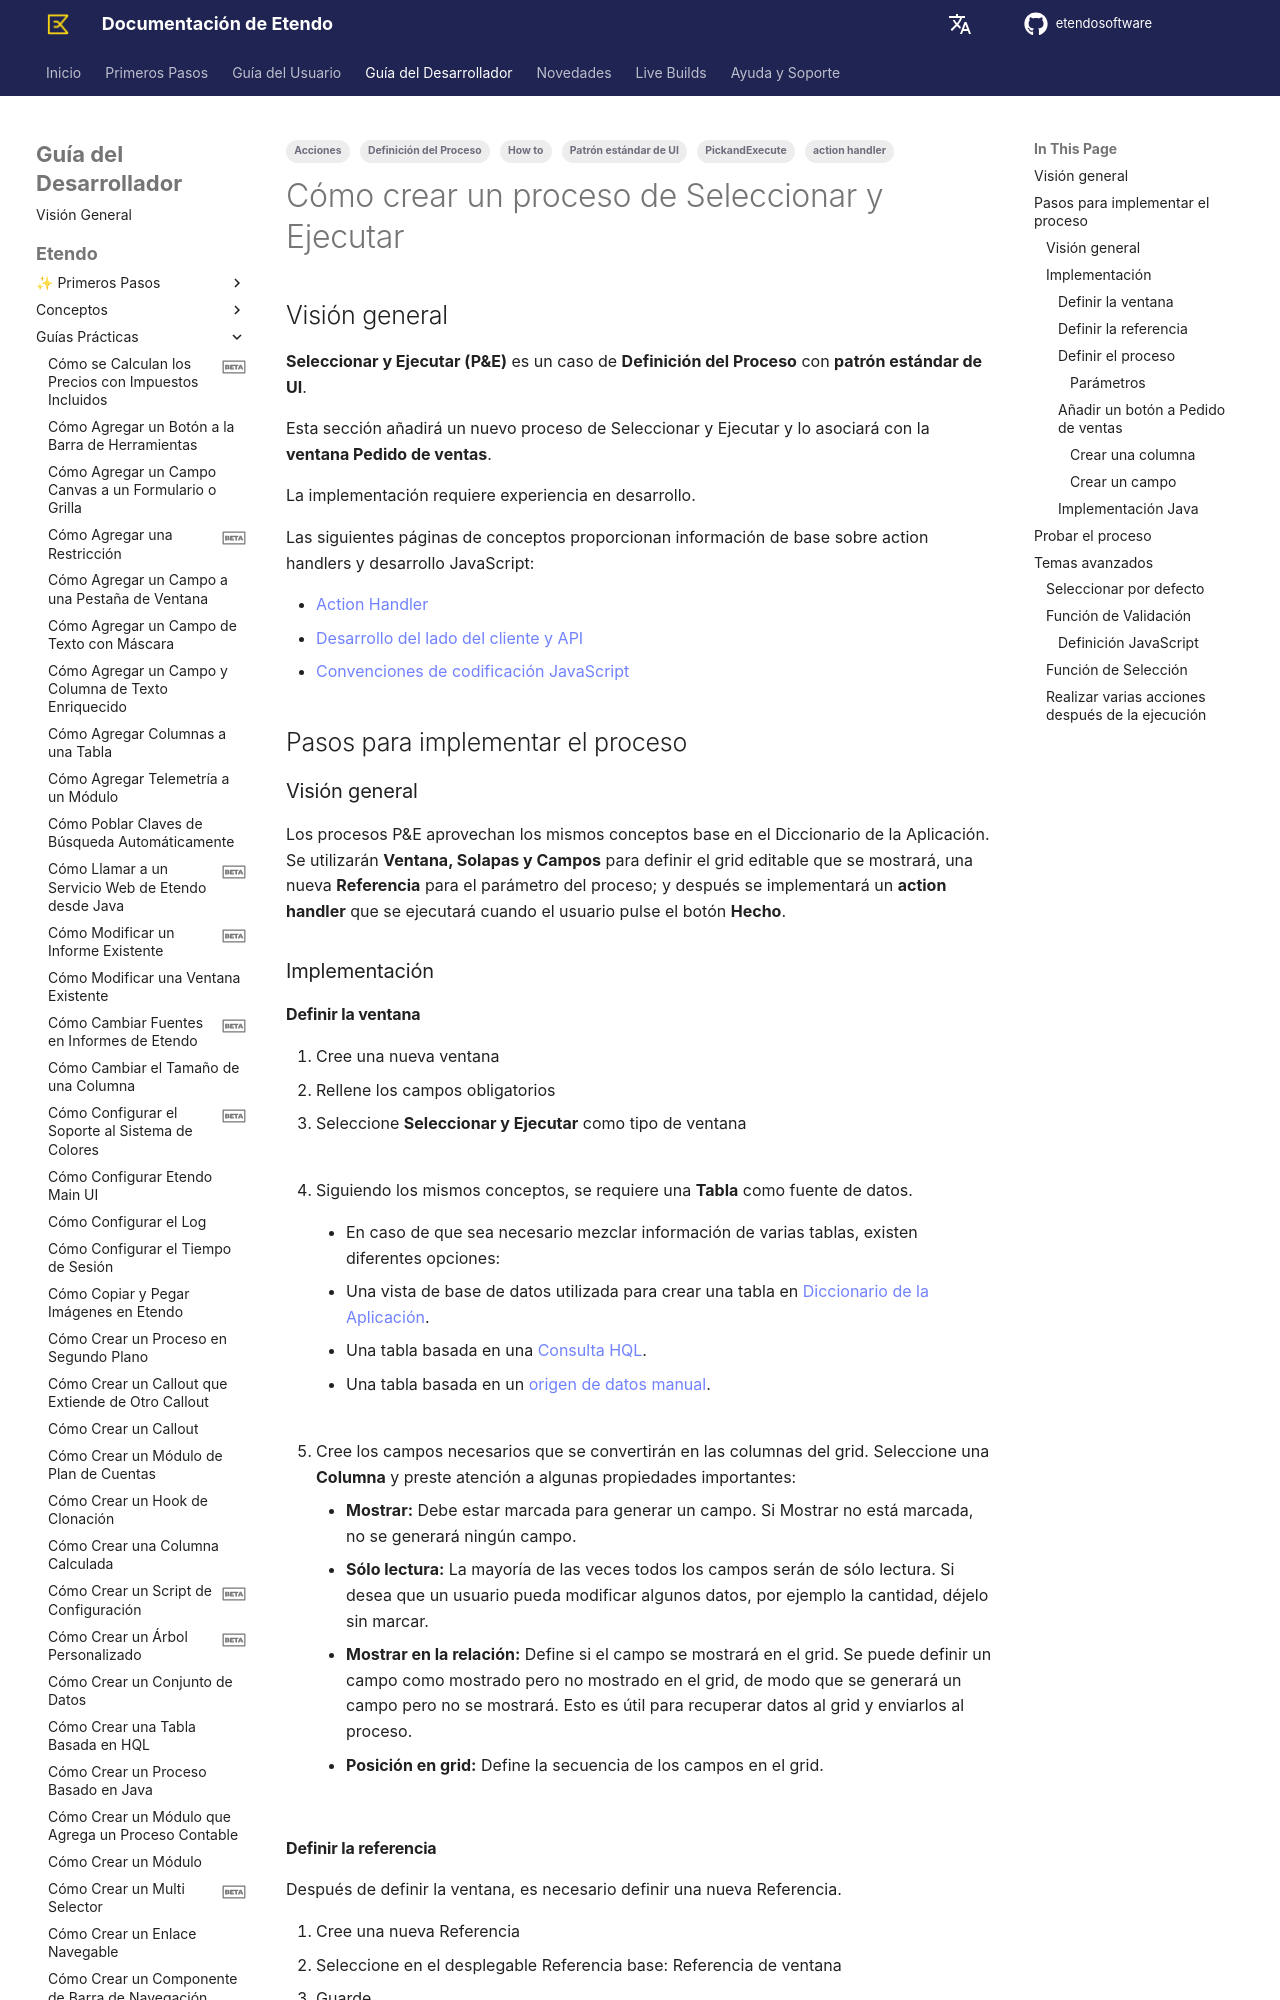

repository: etendosoftware/docs · page: es/developer-guide/etendo-classic/how-to-guides/how-to-create-a-pick-and-execute-process/index.html · generator: mkdocs

---
tags:
  - How to
  - PickandExecute
  - Definición del Proceso
  - action handler
  - Acciones
  - Patrón estándar de UI
---

# Cómo crear un proceso de Seleccionar y Ejecutar { #how-to-create-a-pick-and-execute-process }

## Visión general { #overview }

**Seleccionar y Ejecutar (P&E)** es un caso de **Definición del Proceso** con **patrón estándar de UI**.

Esta sección añadirá un nuevo proceso de Seleccionar y Ejecutar y lo asociará con la **ventana Pedido de ventas**.

La implementación requiere experiencia en desarrollo.

Las siguientes páginas de conceptos proporcionan información de base sobre action handlers y desarrollo JavaScript:

- [Action Handler](how-to-implement-a-business-event-handler.md#client-event-handler-actions)
- [Desarrollo del lado del cliente y API](../concepts/client-side-development-and-api.md)
- [Convenciones de codificación JavaScript](../concepts/javascript-coding-conventions.md)

## Pasos para implementar el proceso { #steps-to-implement-the-process }

### Visión general { #overview_1 }

Los procesos P&E aprovechan los mismos conceptos base en el Diccionario de la Aplicación. Se utilizarán **Ventana, Solapas y Campos** para definir el grid editable que se mostrará, una nueva **Referencia** para el parámetro del proceso; y después se implementará un **action handler** que se ejecutará cuando el usuario pulse el botón **Hecho**.

### Implementación { #implementation }

#### Definir la ventana { #defining-the-window }

1. Cree una nueva ventana
2. Rellene los campos obligatorios
3. Seleccione **Seleccionar y Ejecutar** como tipo de ventana

    ![](../../../assets/developer-guide/etendo-classic/how-to-guides/How_to_create_a_Pick_and_Execute_Process-1.png)

4. Siguiendo los mismos conceptos, se requiere una **Tabla** como fuente de datos.

    - En caso de que sea necesario mezclar información de varias tablas, existen diferentes opciones:

      - Una vista de base de datos utilizada para crear una tabla en [Diccionario de la Aplicación](how-to-create-a-table.md).
      - Una tabla basada en una [Consulta HQL](how-to-create-a-hql-based-table.md).
      - Una tabla basada en un [origen de datos manual](how-to-create-a-table-based-on-a-user-defined-datasource.md).

    ![](../../../assets/developer-guide/etendo-classic/how-to-guides/How_to_create_a_Pick_and_Execute_Process-2.png)

5. Cree los campos necesarios que se convertirán en las columnas del grid. Seleccione una **Columna** y preste atención a algunas propiedades importantes:

    - **Mostrar:** Debe estar marcada para generar un campo. Si Mostrar no está marcada, no se generará ningún campo.
    - **Sólo lectura:** La mayoría de las veces todos los campos serán de sólo lectura. Si desea que un usuario pueda modificar algunos datos, por ejemplo la cantidad, déjelo sin marcar.
    - **Mostrar en la relación:** Define si el campo se mostrará en el grid. Se puede definir un campo como mostrado pero no mostrado en el grid, de modo que se generará un campo pero no se mostrará. Esto es útil para recuperar datos al grid y enviarlos al proceso.
    - **Posición en grid:** Define la secuencia de los campos en el grid.

    ![](../../../assets/developer-guide/etendo-classic/how-to-guides/How_to_create_a_Pick_and_Execute_Process-3.png)
